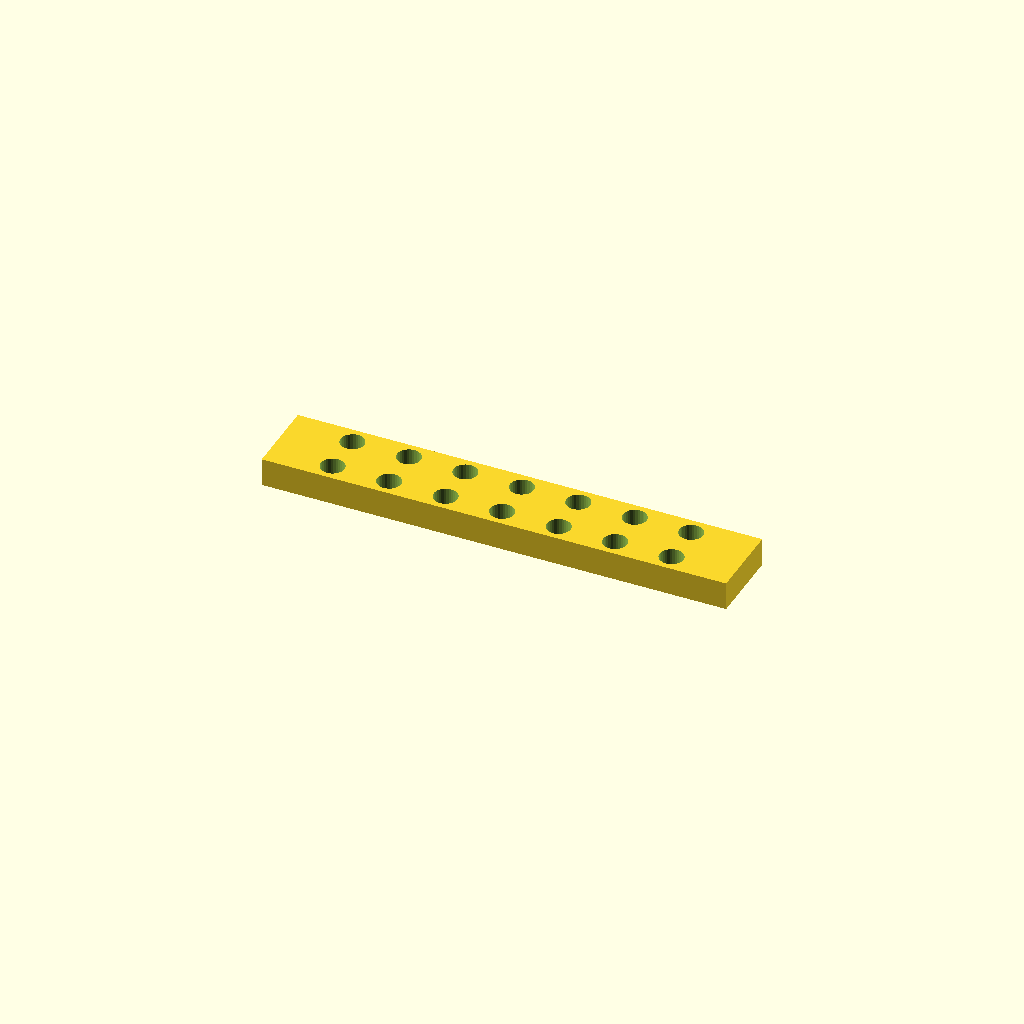
Cell 1: the model at its default parameters.
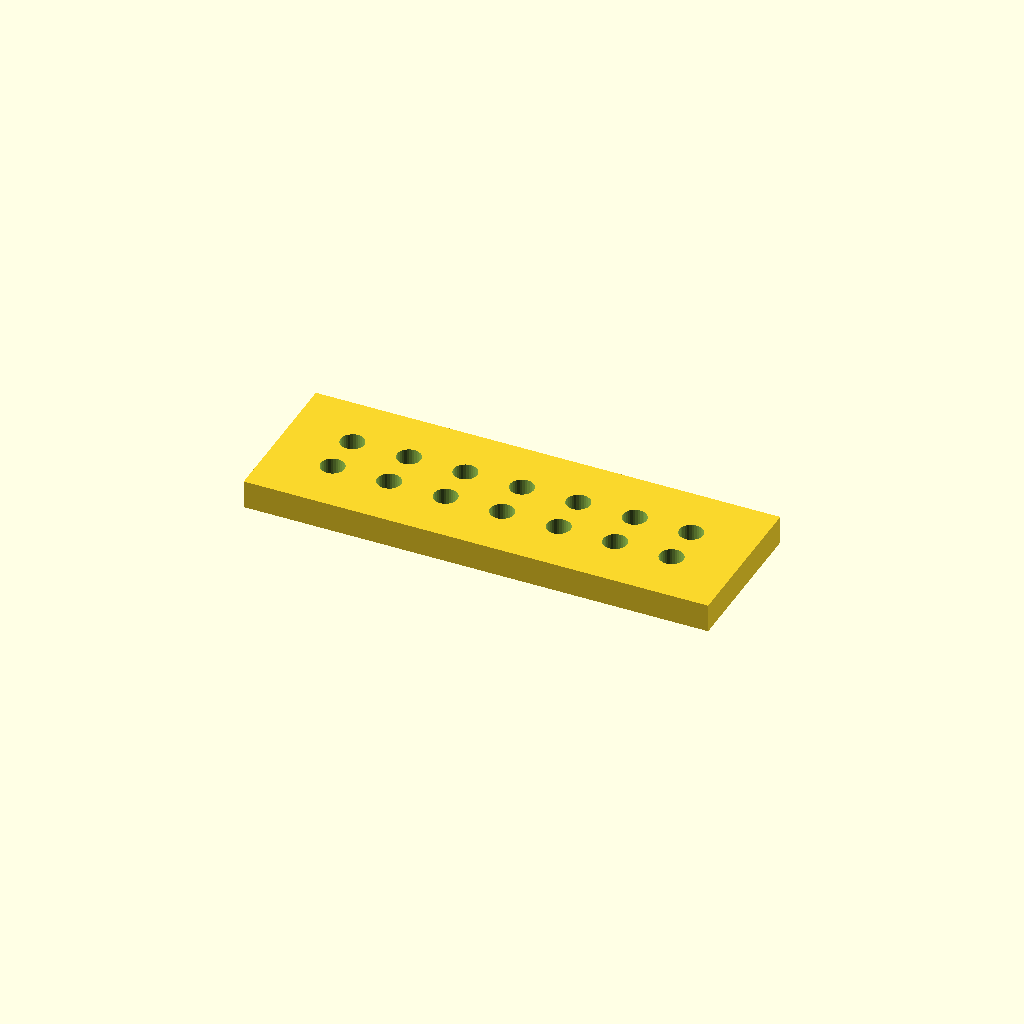
Cell 2 — bar_w set to 54.8, the other parameters unchanged.
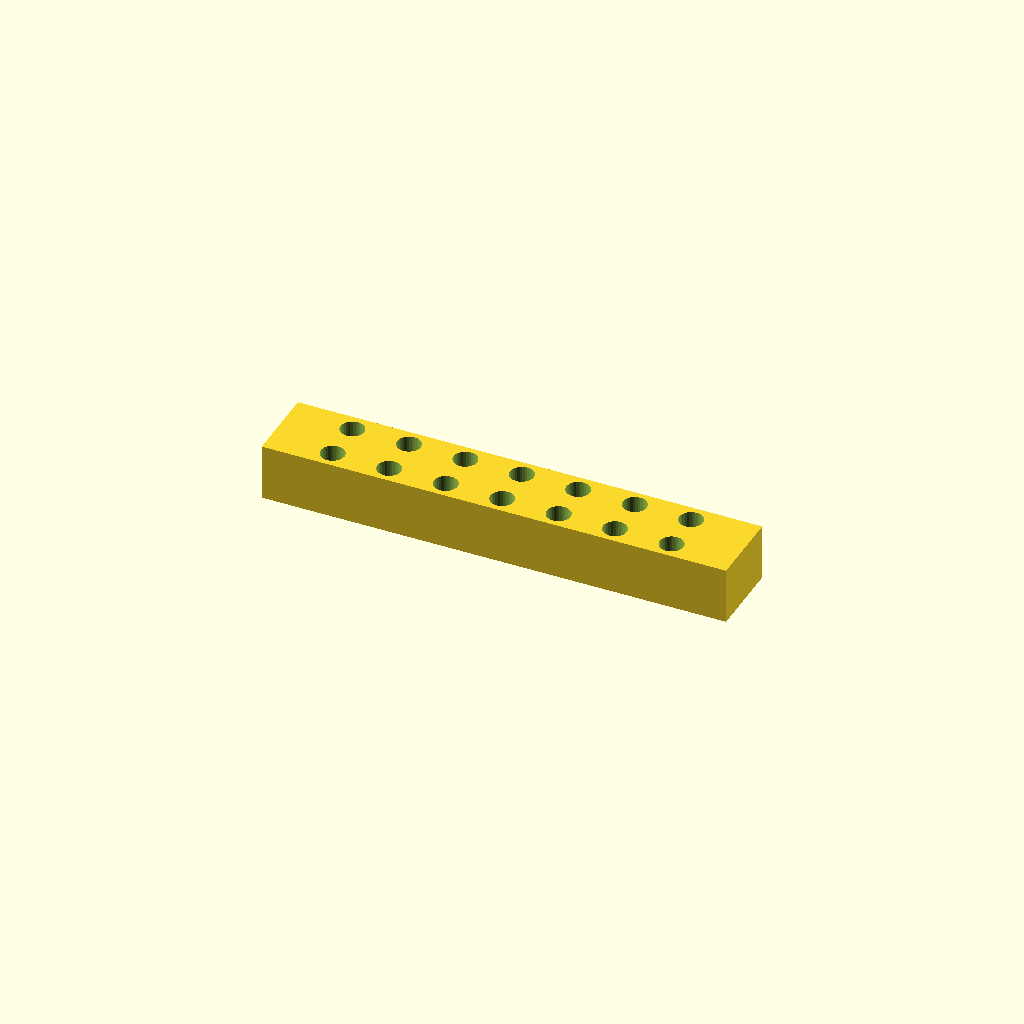
Cell 3 — bar_t set to 20, the other parameters unchanged.
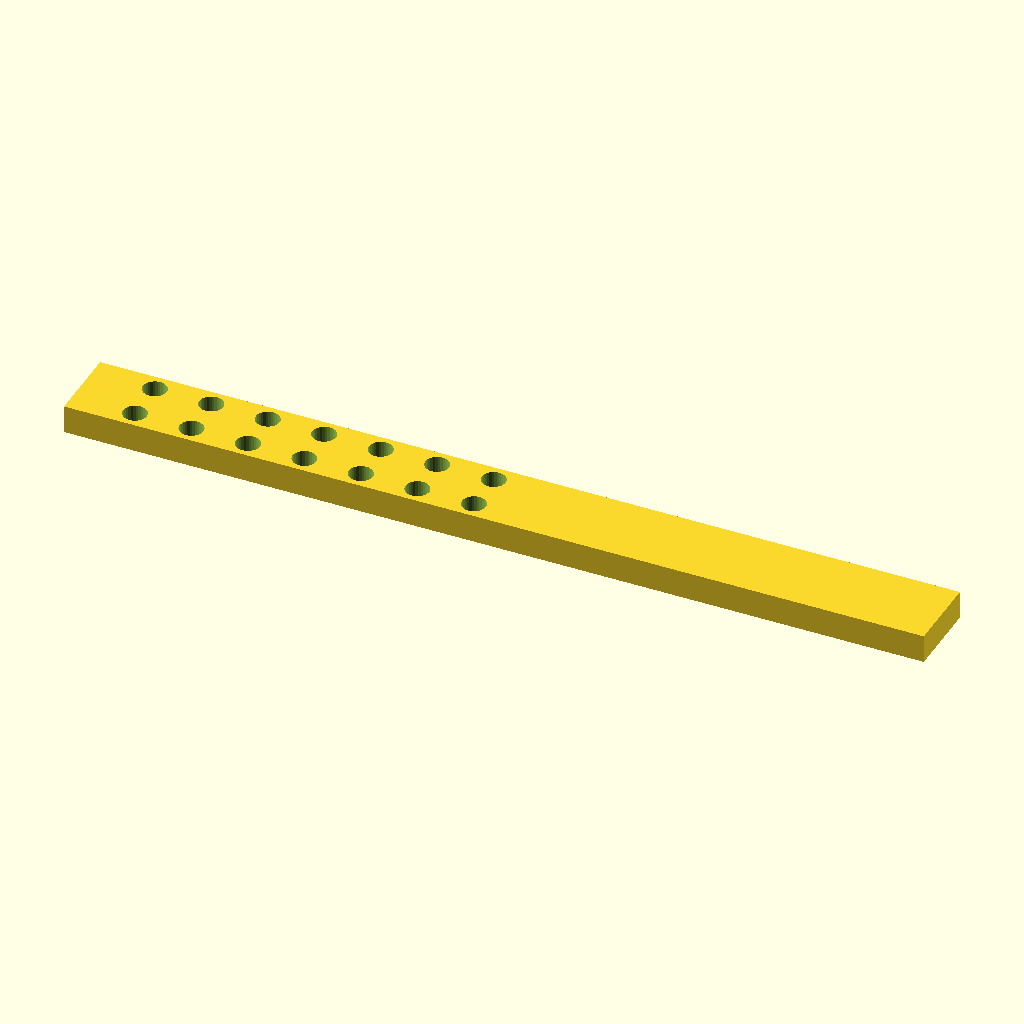
Cell 4: the same model with holes = 14.
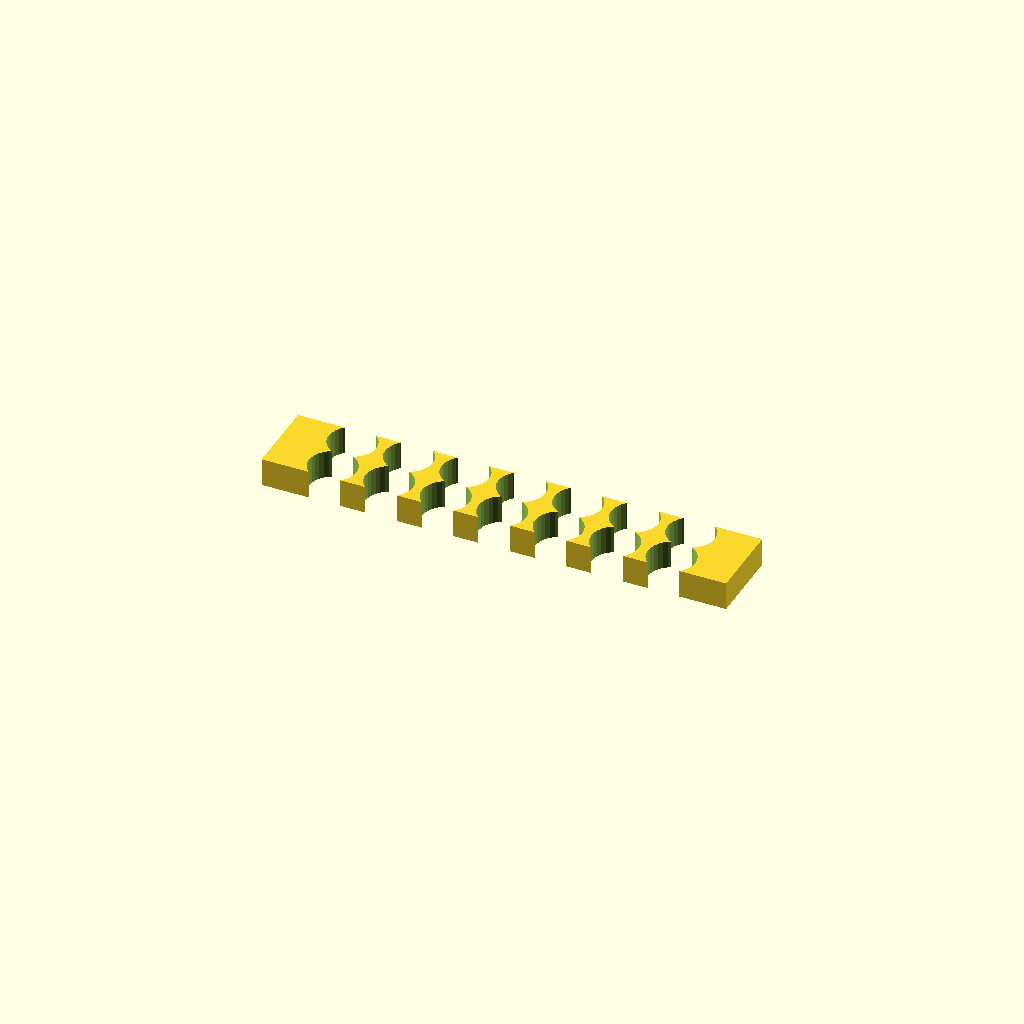
Cell 5: the same model with hole_d = 16.8.
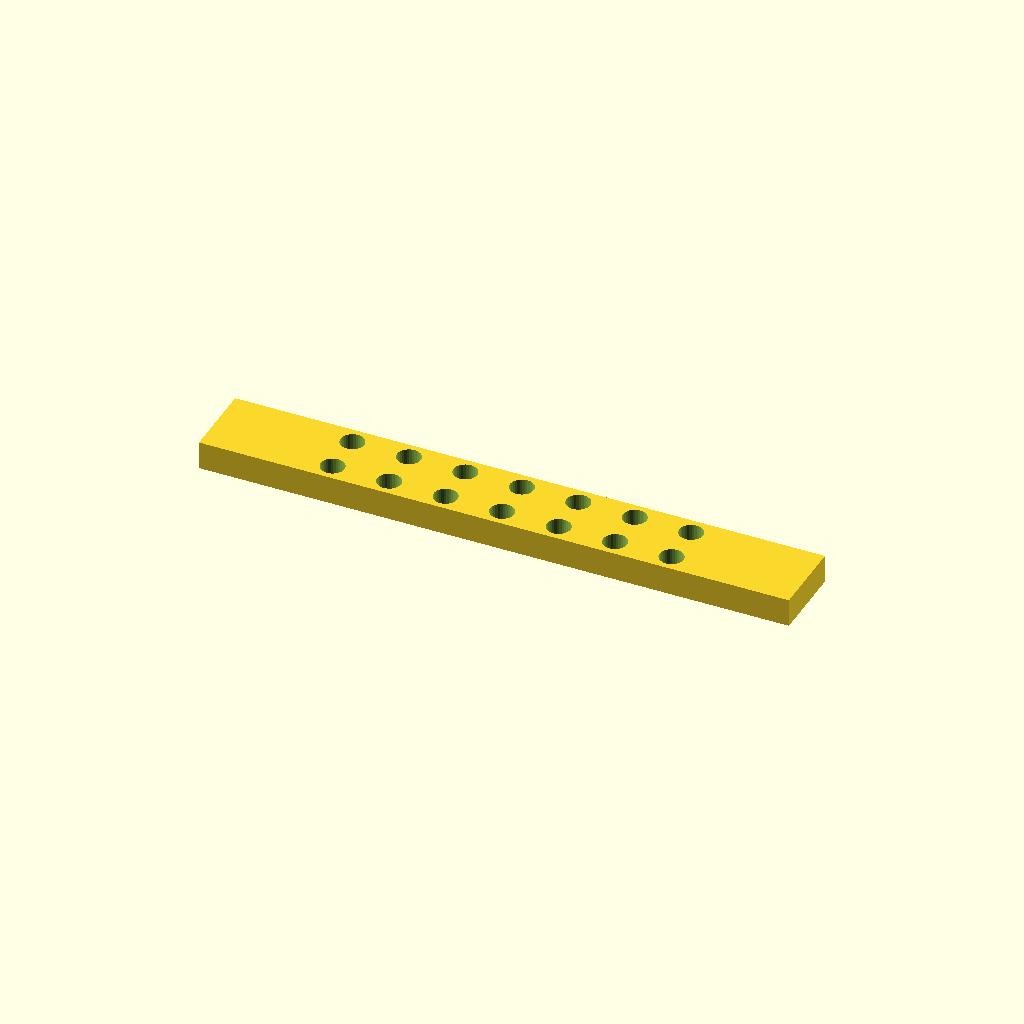
Cell 6: edge = 44.45 (everything else at default).
One fixed orthographic camera (rotation 55°, 0°, 25°; colour scheme Cornfield) for every cell.
OpenSCAD source file optional_data/data/place1/ventrows/part_0166.scad:
$fn = 32;

// ----------------------------------------------------------------------
// Hole bar, 7 x Ø8.4
// tworows layout, 22.225 mm edge offset
// ----------------------------------------------------------------------

// --- parameters (mm) ---
bar_w = 27.4;     // bar width (Y)
bar_t = 10;       // bar thickness (Z)
holes = 7;        // holes per row
hole_d = 8.4;     // hole diameter
edge = 22.225;    // offset from the bar end to the first hole
pitch = 20;       // pitch between neighbouring holes
row_offset = 15;  // distance between the two rows

// --- derived feature positions (mm) ---
span = (holes - 1) * pitch;   // = 120   distance between the end holes
bar_l = span + 2 * edge;      // = 164.45   overall bar length
start_x = -bar_l / 2 + edge;  // = -60   X of the first hole
feature_centers = [
  [start_x + 0 * pitch, -row_offset / 2],
  [start_x + 1 * pitch, -row_offset / 2],
  [start_x + 2 * pitch, -row_offset / 2],
  [start_x + 3 * pitch, -row_offset / 2],
  [start_x + 4 * pitch, -row_offset / 2],
  [start_x + 5 * pitch, -row_offset / 2],
  [start_x + 6 * pitch, -row_offset / 2]
];   // hole centres of the first row
row2_centers = [
  [start_x + 0 * pitch, row_offset / 2],
  [start_x + 1 * pitch, row_offset / 2],
  [start_x + 2 * pitch, row_offset / 2],
  [start_x + 3 * pitch, row_offset / 2],
  [start_x + 4 * pitch, row_offset / 2],
  [start_x + 5 * pitch, row_offset / 2],
  [start_x + 6 * pitch, row_offset / 2]
];   // hole centres of the second row

// bar with two rows of holes, both read from their own centre arrays
difference() {
  translate([-bar_l / 2, -bar_w / 2, -bar_t / 2]) cube([bar_l, bar_w, bar_t]);
  for (centre = feature_centers)
    translate([centre[0], centre[1], 0])
      cylinder(d = hole_d, h = bar_t + 2, center = true);
  for (centre = row2_centers)
    translate([centre[0], centre[1], 0])
      cylinder(d = hole_d, h = bar_t + 2, center = true);
}
Parameter table extracted from the source (name, type, default, range or options):
bar_w: number, default 27.4
bar_t: number, default 10
holes: number, default 7
hole_d: number, default 8.4
edge: number, default 22.225
pitch: number, default 20
row_offset: number, default 15
